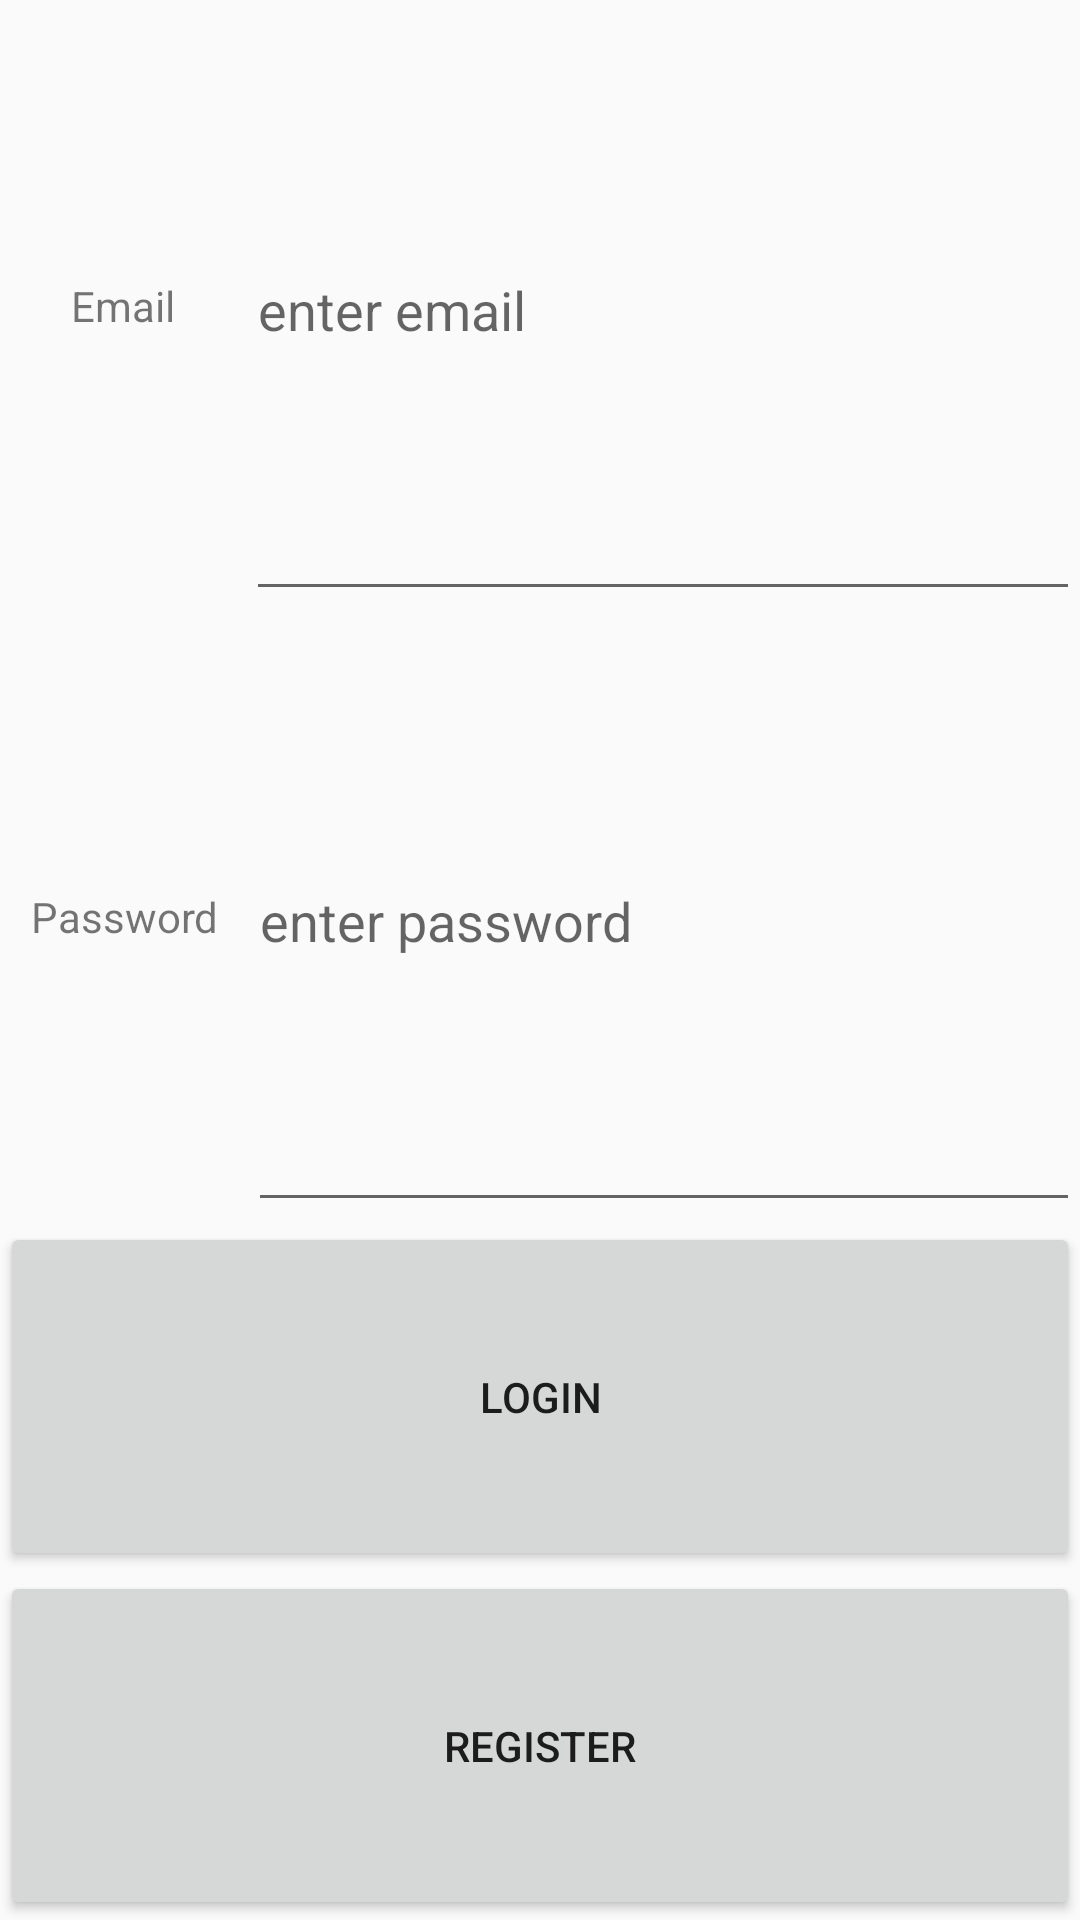

Android layout source for this screen:
<!-- AndroidManifest.xml: application theme Theme.FragA -->
<!-- res/layout/fragment_1.xml -->
<?xml version="1.0" encoding="utf-8"?>
<FrameLayout xmlns:android="http://schemas.android.com/apk/res/android"
    xmlns:tools="http://schemas.android.com/tools"
    android:layout_width="match_parent"
    android:layout_height="match_parent"
    tools:context=".Fragment1">

    
    <LinearLayout
        android:layout_width="match_parent"
        android:layout_height="match_parent"
        android:orientation="vertical">

        <LinearLayout
            android:layout_width="match_parent"
            android:layout_height="match_parent"
            android:layout_weight="1.25"
            android:orientation="horizontal">

            <TextView
                android:id="@+id/textView3"
                android:layout_width="164dp"
                android:layout_height="match_parent"
                android:layout_weight="1"
                android:gravity="center"
                android:text="Email" />

            <EditText
                android:id="@+id/editTextTextEmailAddress2"
                android:layout_width="match_parent"
                android:layout_height="match_parent"
                android:layout_weight="1"
                android:ems="10"
                android:hint="enter email"
                android:inputType="textEmailAddress" />

        </LinearLayout>

        <LinearLayout
            android:layout_width="match_parent"
            android:layout_height="match_parent"
            android:layout_weight="1.25"
            android:orientation="horizontal">

            <TextView
                android:id="@+id/textView4"
                android:layout_width="165dp"
                android:layout_height="match_parent"
                android:layout_weight="1"
                android:gravity="center"
                android:text="Password" />

            <EditText
                android:id="@+id/editTextTextPassword"
                android:layout_width="match_parent"
                android:layout_height="match_parent"
                android:layout_weight="1"
                android:ems="10"
                android:hint="enter password"
                android:inputType="textPassword" />

        </LinearLayout>

        <LinearLayout
            android:layout_width="match_parent"
            android:layout_height="match_parent"
            android:layout_weight="1.5"
            android:orientation="horizontal">

            <Button
                android:id="@+id/button2"
                android:layout_width="match_parent"
                android:layout_height="match_parent"
                android:layout_weight="1"
                android:text="Login" />
        </LinearLayout>

        <LinearLayout
            android:layout_width="match_parent"
            android:layout_height="match_parent"
            android:layout_weight="1.5"
            android:orientation="horizontal">

            <Button
                android:id="@+id/button3"
                android:layout_width="match_parent"
                android:layout_height="match_parent"
                android:layout_weight="1"
                android:text="Register" />
        </LinearLayout>
    </LinearLayout>

</FrameLayout>
<!-- resources referenced by this layout -->
<resources>
  <style name="Theme.FragA" parent="Base.Theme.FragA" />
  <style name="Base.Theme.FragA" parent="Theme.AppCompat.DayNight.NoActionBar">
          
          
      </style>
</resources>
